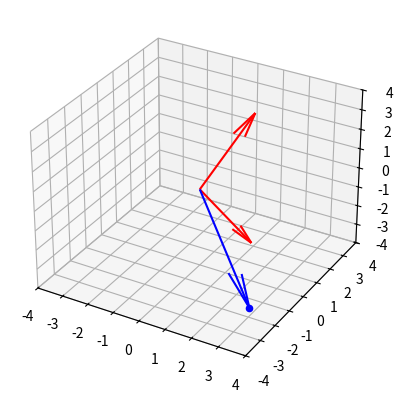

The matplotlib source for this figure:
import numpy as np
import matplotlib.pyplot as plt
from mpl_toolkits.mplot3d import Axes3D
# %matplotlib

fig = plt.figure()
ax = fig.add_subplot(111, projection='3d')

u = np.array([1,2,3])
v = np.array([2.0, 0, -2])

# rng = np.linspace(0,1,20)
rng = np.linspace(-0.5,1.5,20)

for alpha in rng:
    ax.cla()

    w = (1-alpha) * u + alpha * v

    ax.set_xlim(-4,4)
    ax.set_ylim(-4,4)
    ax.set_zlim(-4,4)

    ax.quiver(0,0,0, u[0], u[1], u[2], color='r')
    ax.quiver(0,0,0, v[0], v[1], v[2], color='r')

    ax.quiver(0,0,0, w[0], w[1], w[2], color='b')
    ax.scatter(w[0], w[1], w[2], color='b')

    plt.draw()
    plt.pause(.1)

plt.show()
